Photos from the image-classification dataset "dataset" in the GitHub repository negiadventures/traffic-sign-detect-and-recognize. Its 44 classes are: bicycle and pedestrian, bicycle route, block ahead, bus only, bus stop, do not block, do not enter, end school zone, exit only, height limit, hospital, left lane must, left on green arrow only, no access, no left turn, no parking, no pedestrian, no right turn, no trucks, no turn on red, no u-turn, one way, one way left, one way right, only two way, parking, pedestrian crossing, right or through, road construction ahead, road work ahead, school, slight left, speed limit 18, speed limit 20, speed limit 25, speed limit 27, speed limit 30, speed limit 40, stop, traffic light, u-turn permitted ahead, watch for motorcycles, workers ahead, yield.

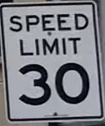
Label: speed limit 30

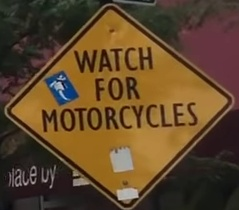
Label: watch for motorcycles

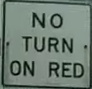
Label: no turn on red

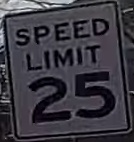
Label: speed limit 25

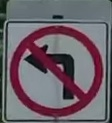
Label: no left turn

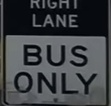
Label: bus only
